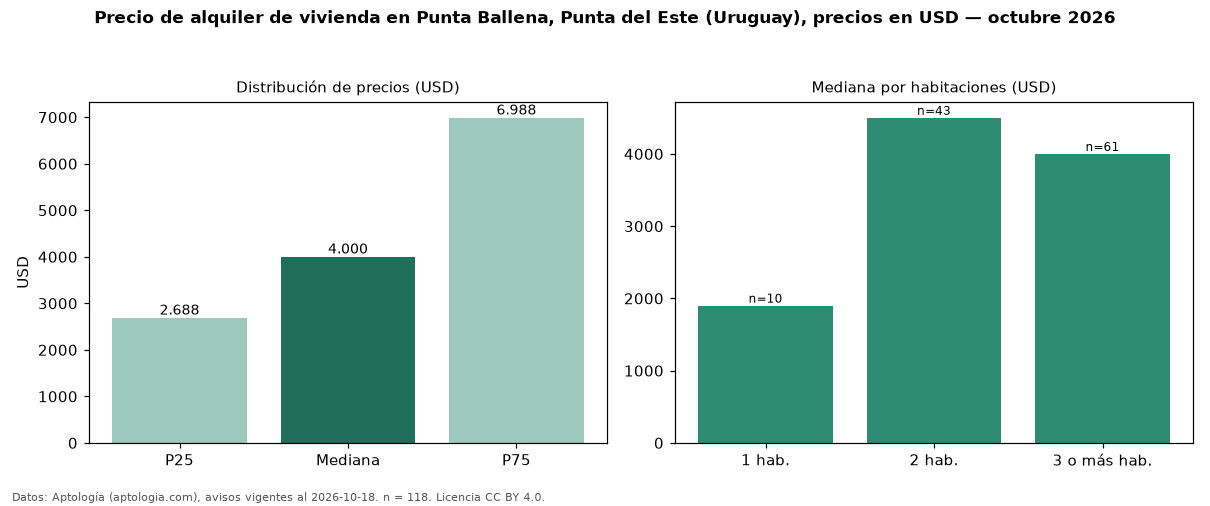

The data file committed next to this chart (first rows):
seccion, metrica, valor, moneda, n
precio, p25, 2688, USD, 118
precio, mediana, 4000, USD, 118
precio, p75, 6988, USD, 118
precio, minimo, 800.0, USD, 118
precio, maximo, 29900, USD, 118
m2, mediana_precio_m2, 28.33, USD, 92
m2, area_mediana_m2, 162.0, m2, 92
banos, mediana_banos, 2.0, , 
parqueadero, pct_con_parqueadero, 100.0, %, 61
habitaciones, 1, 1900, USD, 10
habitaciones, 2, 4500, USD, 43
habitaciones, 3+, 4000, USD, 61
fuente, fecha_datos, 2026-10-18, , 
fuente, atribucion, https://www.aptologia.com/uy/alquiler/pu…, , 
fuente, licencia, CC BY 4.0, , 
